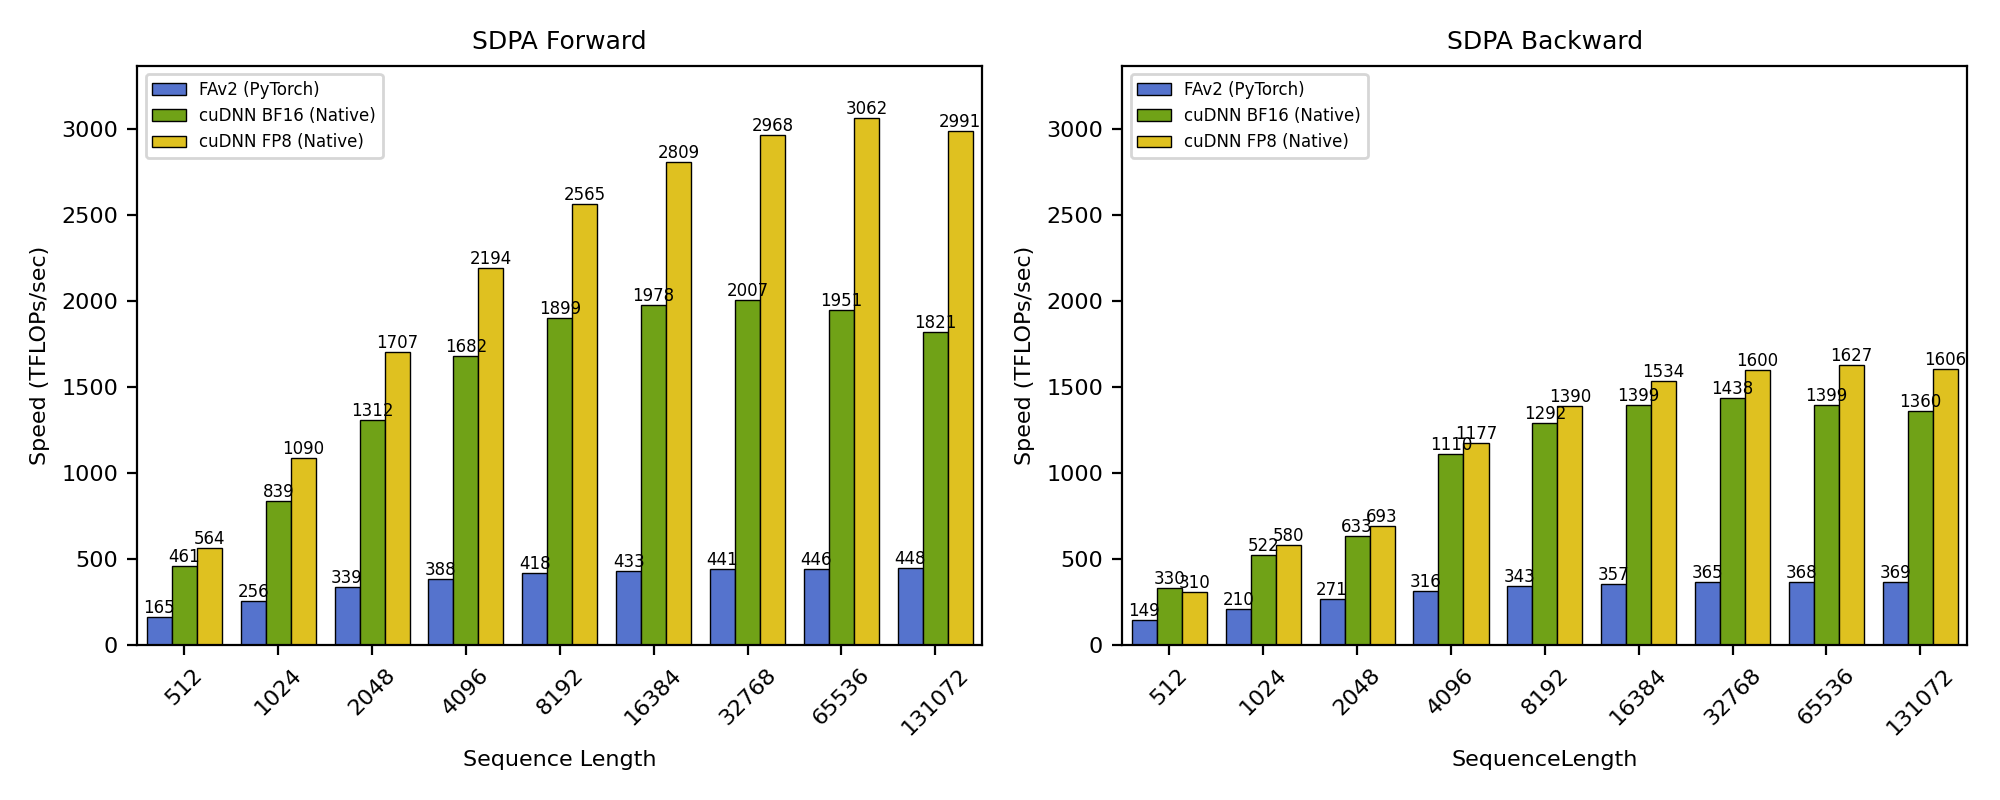

The table this chart was drawn from, first rows:
batch_size, q_seqlen, kv_seqlen, num_q_heads, num_kv_heads, head_dim, is_causal, backend, forward_time, backward_time, fwd_tflops_per_sec, bwd_tflops_per_sec
1, 512, 512, 128, 8, 128, True, cudnn_fe, 0.019, 0.065, 461, 330
1, 512, 512, 128, 8, 128, True, pyt_flash_attention, 0.052, 0.145, 165, 149
1, 512, 512, 128, 8, 128, True, cudnn_fe_fp8, 0.015, 0.069, 564, 310
1, 1024, 1024, 128, 8, 128, True, cudnn_fe, 0.041, 0.165, 839, 522
1, 1024, 1024, 128, 8, 128, True, pyt_flash_attention, 0.134, 0.409, 256, 210
1, 1024, 1024, 128, 8, 128, True, cudnn_fe_fp8, 0.032, 0.148, 1090, 580
1, 2048, 2048, 128, 8, 128, True, cudnn_fe, 0.105, 0.543, 1312, 633
1, 2048, 2048, 128, 8, 128, True, pyt_flash_attention, 0.406, 1.267, 339, 271
1, 2048, 2048, 128, 8, 128, True, cudnn_fe_fp8, 0.081, 0.496, 1707, 693
1, 4096, 4096, 128, 8, 128, True, cudnn_fe, 0.327, 1.239, 1682, 1110
1, 4096, 4096, 128, 8, 128, True, pyt_flash_attention, 1.416, 4.349, 388, 316
1, 4096, 4096, 128, 8, 128, True, cudnn_fe_fp8, 0.251, 1.168, 2194, 1177
1, 8192, 8192, 128, 8, 128, True, cudnn_fe, 1.158, 4.256, 1899, 1292
1, 8192, 8192, 128, 8, 128, True, pyt_flash_attention, 5.259, 16.02, 418, 343
1, 8192, 8192, 128, 8, 128, True, cudnn_fe_fp8, 0.857, 3.957, 2565, 1390
1, 16384, 16384, 128, 8, 128, True, cudnn_fe, 4.448, 15.72, 1978, 1399
1, 16384, 16384, 128, 8, 128, True, pyt_flash_attention, 20.3, 61.52, 433, 357
1, 16384, 16384, 128, 8, 128, True, cudnn_fe_fp8, 3.131, 14.34, 2809, 1534
1, 32768, 32768, 128, 8, 128, True, cudnn_fe, 17.54, 61.19, 2007, 1438
1, 32768, 32768, 128, 8, 128, True, pyt_flash_attention, 79.73, 240.8, 441, 365
1, 32768, 32768, 128, 8, 128, True, cudnn_fe_fp8, 11.86, 54.99, 2968, 1600
1, 65536, 65536, 128, 8, 128, True, cudnn_fe, 72.13, 251.5, 1951, 1399
1, 65536, 65536, 128, 8, 128, True, pyt_flash_attention, 315.8, 955.7, 446, 368
1, 65536, 65536, 128, 8, 128, True, cudnn_fe_fp8, 45.96, 216.3, 3062, 1627
1, 131072, 131072, 128, 8, 128, True, cudnn_fe, 309.1, 1035, 1821, 1360
1, 131072, 131072, 128, 8, 128, True, pyt_flash_attention, 1257, 3816, 448, 369
1, 131072, 131072, 128, 8, 128, True, cudnn_fe_fp8, 188.2, 876.4, 2991, 1606
